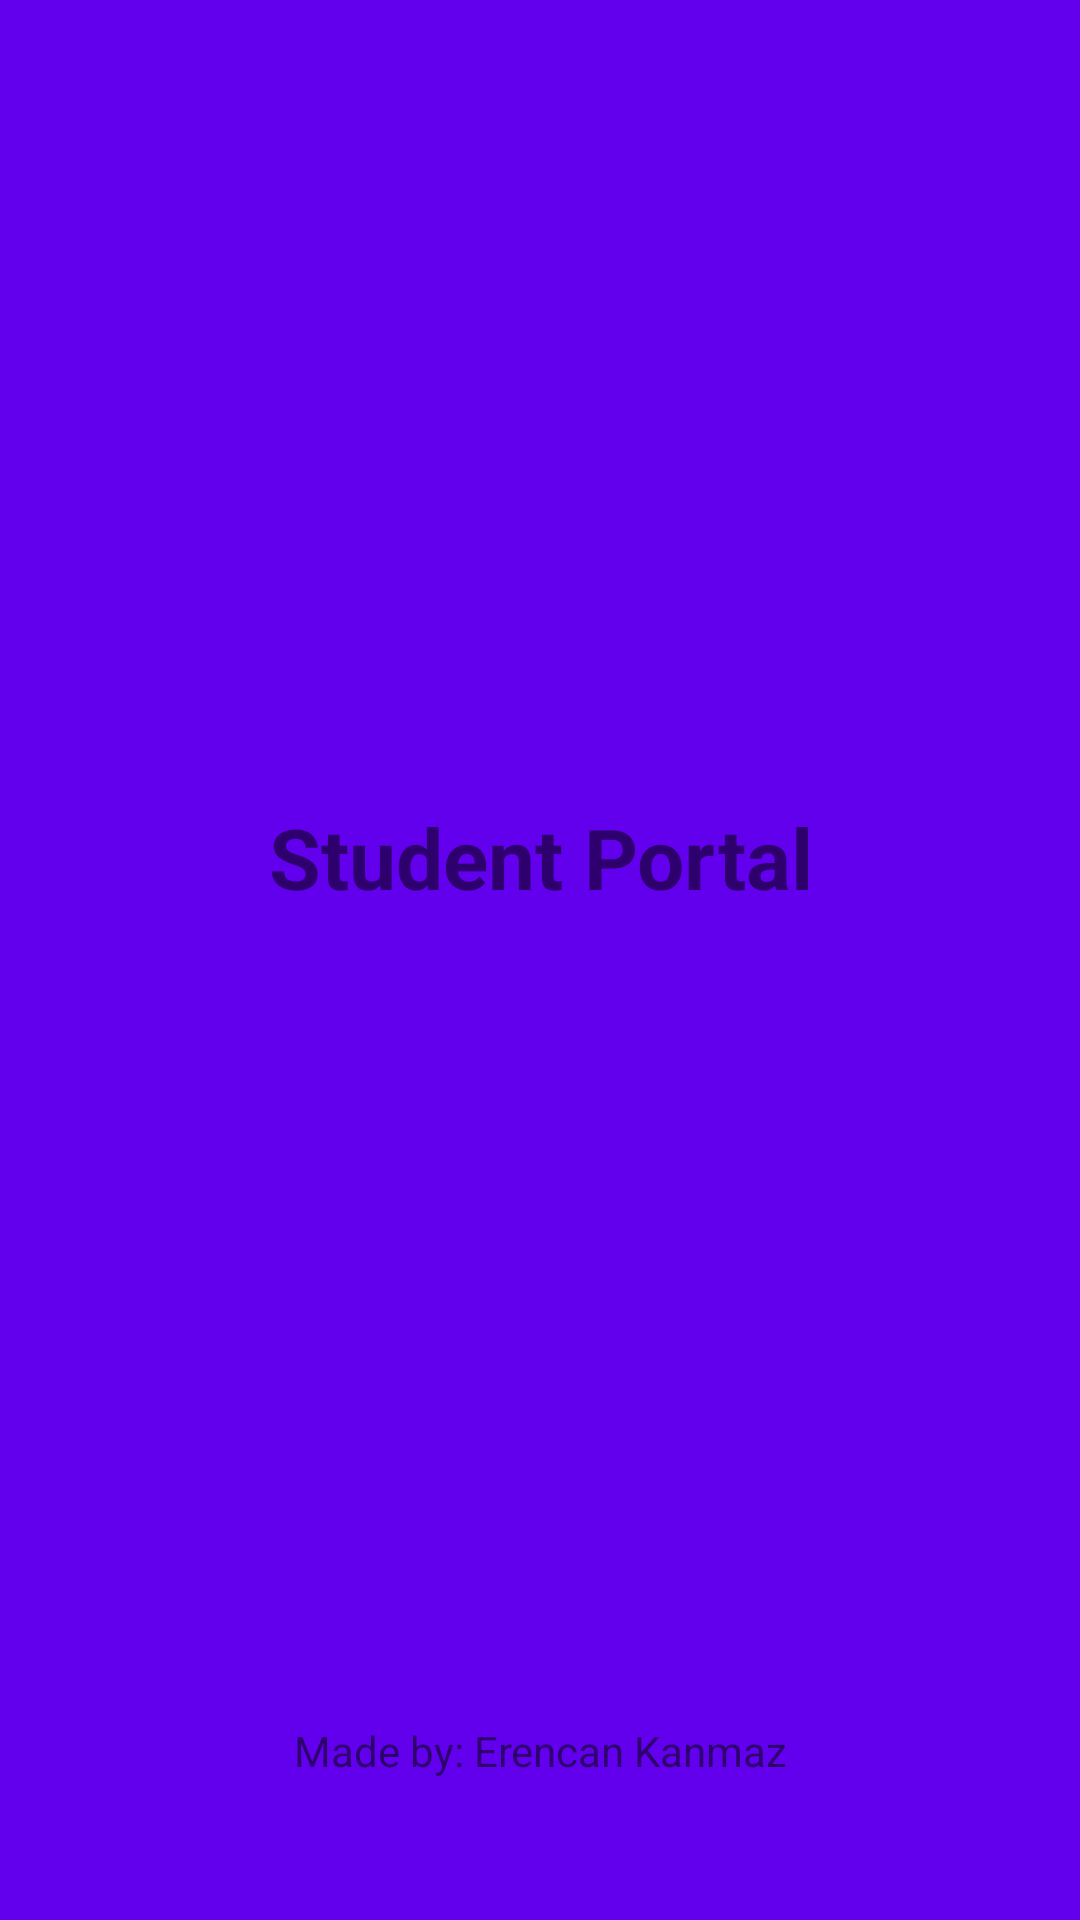

This screen was rendered from an Android layout file. Write that file and the resources it references.
<!-- AndroidManifest.xml: activity theme SplashScreenTheme -->
<!-- res/layout/activity_splash.xml -->
<?xml version="1.0" encoding="utf-8"?>
<androidx.constraintlayout.widget.ConstraintLayout xmlns:android="http://schemas.android.com/apk/res/android"
    xmlns:app="http://schemas.android.com/apk/res-auto"
    xmlns:tools="http://schemas.android.com/tools"
    android:layout_width="match_parent"
    android:layout_height="match_parent"
    android:background="@color/colorPrimary"
    tools:context=".SplashActivity">

    <TextView
        android:id="@+id/tv_splash"
        android:layout_width="246dp"
        android:layout_height="37dp"
        android:gravity="center"
        android:text="@string/app_name"
        android:textSize="28sp"
        android:textStyle="bold"
        app:layout_constraintBottom_toTopOf="@+id/tv_author"
        app:layout_constraintEnd_toEndOf="parent"
        app:layout_constraintStart_toStartOf="parent"
        app:layout_constraintTop_toTopOf="parent" />

    <TextView
        android:id="@+id/tv_author"
        android:layout_width="193dp"
        android:layout_height="25dp"
        android:layout_marginBottom="44dp"
        android:gravity="center"
        android:text="@string/author"
        app:layout_constraintBottom_toBottomOf="parent"
        app:layout_constraintEnd_toEndOf="parent"
        app:layout_constraintStart_toStartOf="parent" />
</androidx.constraintlayout.widget.ConstraintLayout>
<!-- resources referenced by this layout -->
<resources>
  <string name="app_name">Student Portal</string>
  <string name="author">Made by: Erencan Kanmaz</string>
  <style name="SplashScreenTheme" parent="Theme.AppCompat.Light.NoActionBar">
          <item name="android:statusBarColor">@color/colorPrimaryDark</item>
      </style>
  <!-- not gathered from this repository: default colours our renderer supplied (Android Studio template values) -->
  <color name="colorPrimary">#FF6200EE</color>
  <color name="colorPrimaryDark">#FF3700B3</color>
</resources>
